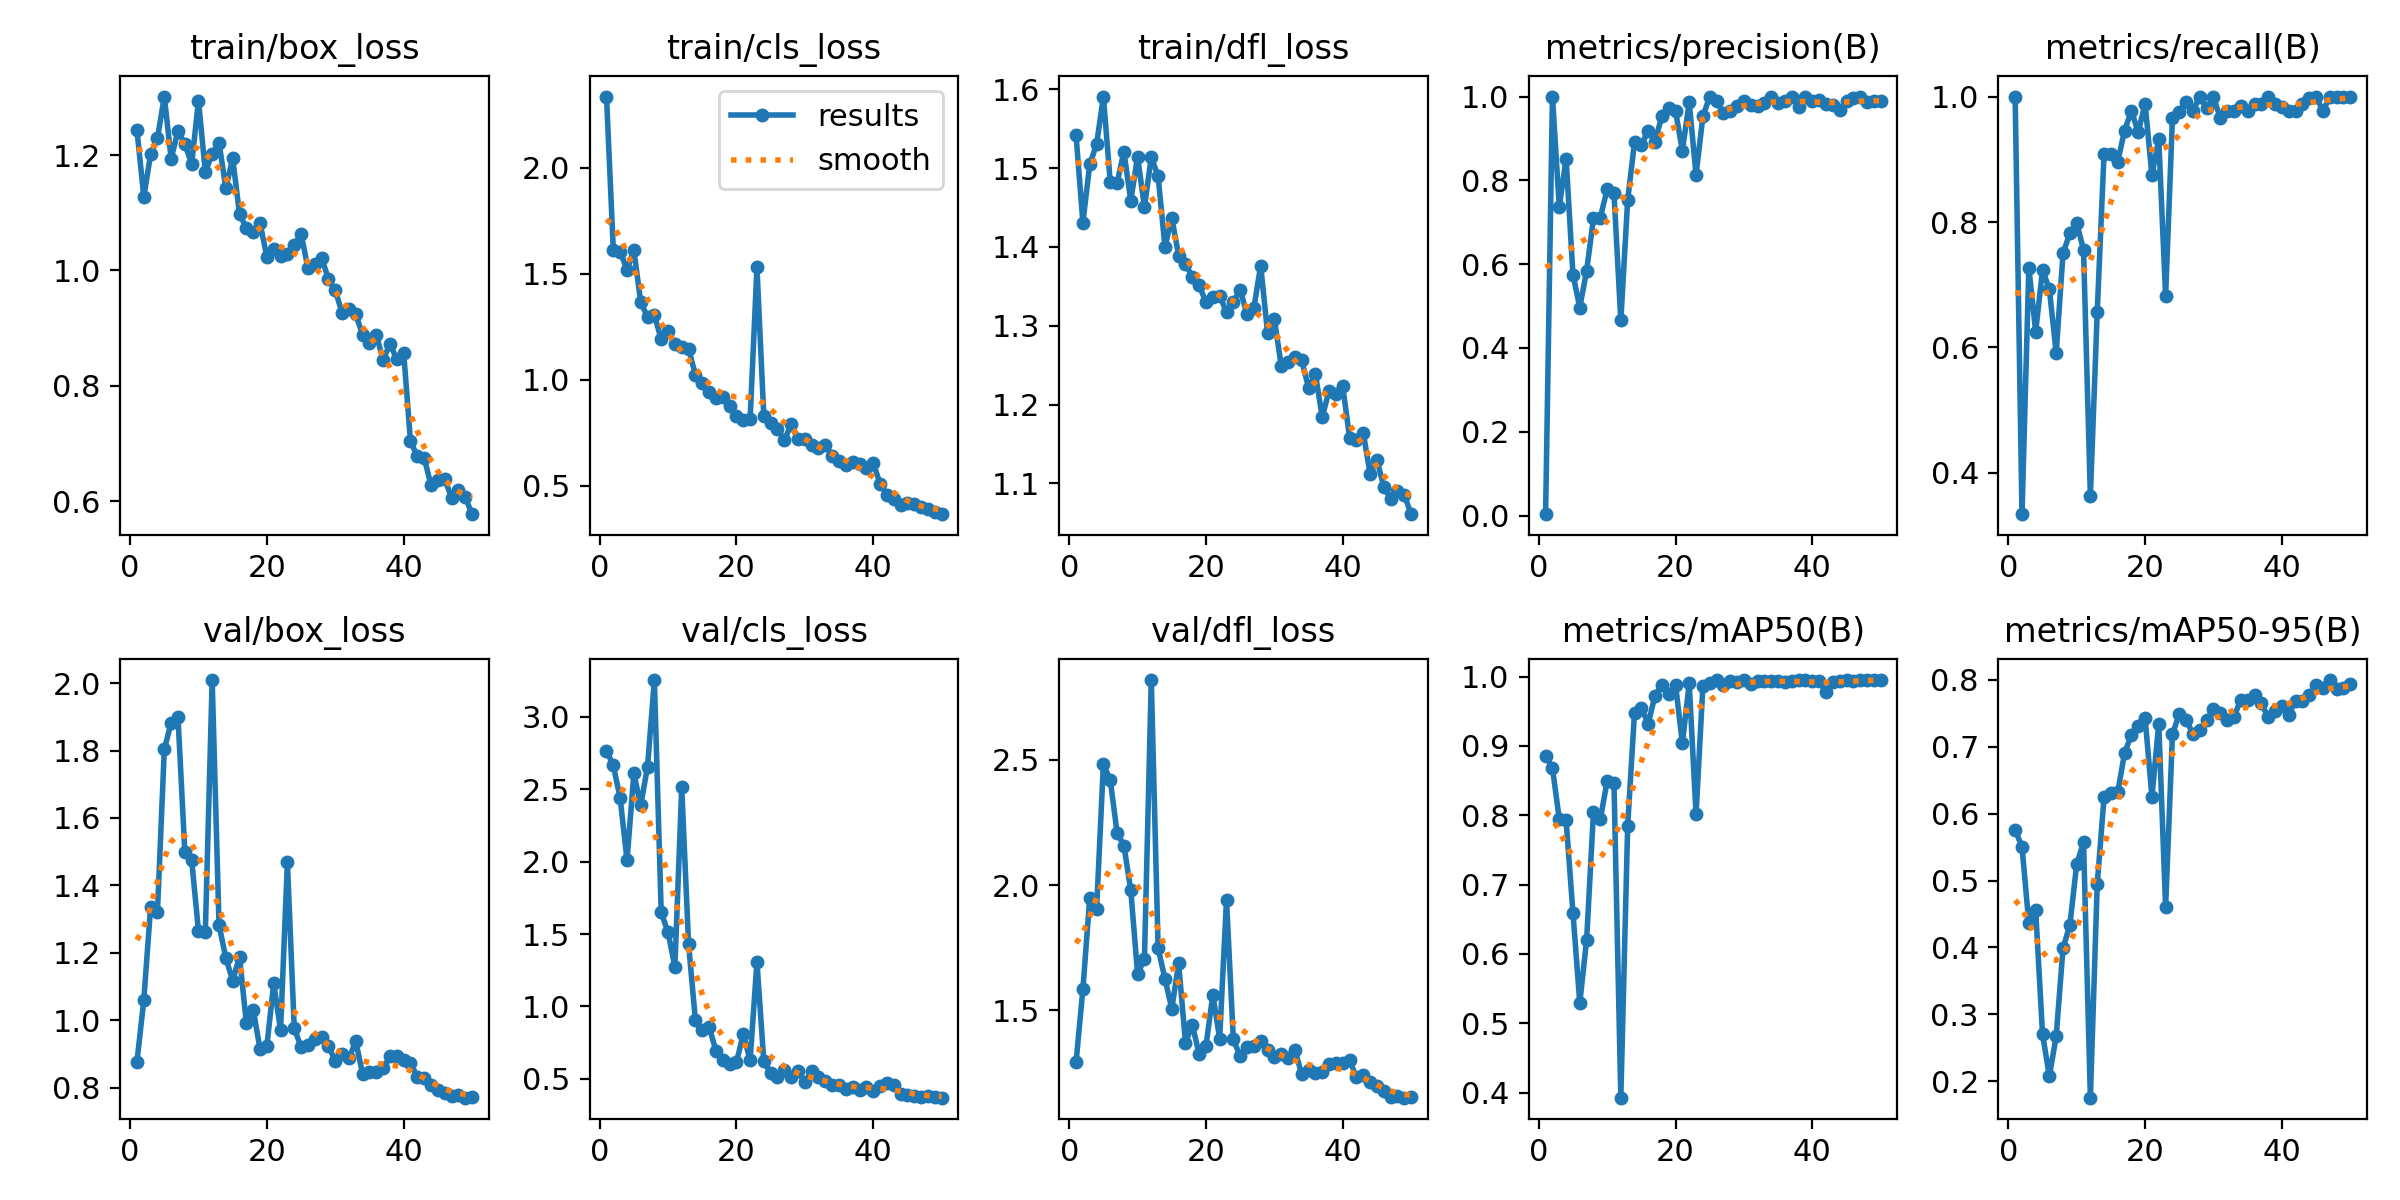

Source data for this figure (header and first rows):
epoch, time, train/box_loss, train/cls_loss, train/dfl_loss, metrics/precision(B), metrics/recall(B), metrics/mAP50(B), metrics/mAP50-95(B), val/box_loss, val/cls_loss, val/dfl_loss, lr/pg0, lr/pg1, lr/pg2
1, 2.655, 1.244, 2.337, 1.542, 0.00333, 1, 0.8862, 0.5758, 0.8763, 2.766, 1.293, 0.00038, 0.00038, 0.00038
2, 3.733, 1.128, 1.61, 1.431, 1, 0.3343, 0.8684, 0.5507, 1.059, 2.665, 1.585, 0.0007646, 0.0007646, 0.0007646
3, 4.788, 1.201, 1.603, 1.505, 0.7365, 0.7273, 0.7944, 0.4365, 1.337, 2.438, 1.947, 0.001133, 0.001133, 0.001133
4, 5.815, 1.229, 1.519, 1.53, 0.8518, 0.625, 0.7927, 0.4557, 1.322, 2.009, 1.903, 0.001486, 0.001486, 0.001486
5, 6.849, 1.302, 1.612, 1.591, 0.5753, 0.7235, 0.6594, 0.2708, 1.803, 2.609, 2.483, 0.001823, 0.001823, 0.001823
6, 7.86, 1.194, 1.366, 1.482, 0.4965, 0.6932, 0.5293, 0.2073, 1.883, 2.389, 2.419, 0.001802, 0.001802, 0.001802
7, 8.869, 1.242, 1.295, 1.481, 0.5845, 0.5914, 0.6206, 0.267, 1.9, 2.656, 2.209, 0.001762, 0.001762, 0.001762
8, 9.879, 1.219, 1.304, 1.521, 0.7091, 0.75, 0.8046, 0.3987, 1.5, 3.255, 2.158, 0.001723, 0.001723, 0.001723
9, 10.9, 1.185, 1.191, 1.459, 0.7109, 0.7823, 0.7943, 0.4335, 1.475, 1.649, 1.98, 0.001683, 0.001683, 0.001683
10, 11.91, 1.295, 1.228, 1.514, 0.7785, 0.7987, 0.8492, 0.5244, 1.264, 1.511, 1.645, 0.001644, 0.001644, 0.001644
11, 12.91, 1.171, 1.167, 1.451, 0.7687, 0.7553, 0.8461, 0.5572, 1.263, 1.273, 1.704, 0.001604, 0.001604, 0.001604
12, 13.9, 1.202, 1.155, 1.514, 0.4661, 0.3636, 0.3928, 0.1752, 2.009, 2.513, 2.818, 0.001564, 0.001564, 0.001564
13, 14.91, 1.222, 1.145, 1.49, 0.7524, 0.6562, 0.7846, 0.4946, 1.283, 1.43, 1.748, 0.001525, 0.001525, 0.001525
14, 15.91, 1.143, 1.024, 1.4, 0.8909, 0.9091, 0.9482, 0.6243, 1.184, 0.9044, 1.626, 0.001485, 0.001485, 0.001485
15, 16.92, 1.195, 0.9859, 1.437, 0.8835, 0.9091, 0.9544, 0.6302, 1.118, 0.8334, 1.507, 0.001446, 0.001446, 0.001446
16, 17.91, 1.097, 0.9405, 1.389, 0.9185, 0.8964, 0.9321, 0.6318, 1.188, 0.8574, 1.688, 0.001406, 0.001406, 0.001406
17, 18.91, 1.074, 0.9143, 1.379, 0.8927, 0.9457, 0.9726, 0.6909, 0.9912, 0.695, 1.371, 0.001366, 0.001366, 0.001366
18, 19.9, 1.067, 0.9162, 1.362, 0.9532, 0.9773, 0.9881, 0.7176, 1.032, 0.6322, 1.443, 0.001327, 0.001327, 0.001327
19, 20.9, 1.082, 0.874, 1.351, 0.9734, 0.9432, 0.9744, 0.7305, 0.9145, 0.6016, 1.326, 0.001287, 0.001287, 0.001287
20, 21.9, 1.023, 0.8296, 1.33, 0.9651, 0.9886, 0.9884, 0.7435, 0.9243, 0.6125, 1.359, 0.001248, 0.001248, 0.001248
21, 22.91, 1.036, 0.8074, 1.336, 0.871, 0.875, 0.9039, 0.6253, 1.11, 0.8099, 1.562, 0.001208, 0.001208, 0.001208
22, 23.93, 1.025, 0.8135, 1.338, 0.9862, 0.9318, 0.9901, 0.7343, 0.9702, 0.6272, 1.387, 0.001168, 0.001168, 0.001168
23, 24.93, 1.028, 1.53, 1.317, 0.8132, 0.6818, 0.8014, 0.4601, 1.469, 1.307, 1.94, 0.001129, 0.001129, 0.001129
24, 25.95, 1.044, 0.829, 1.33, 0.9527, 0.9659, 0.9865, 0.7185, 0.9765, 0.6214, 1.384, 0.001089, 0.001089, 0.001089
25, 26.97, 1.063, 0.7969, 1.346, 1, 0.9754, 0.9914, 0.7494, 0.9201, 0.5386, 1.317, 0.00105, 0.00105, 0.00105
26, 27.99, 1.004, 0.7664, 1.315, 0.9887, 0.9913, 0.9949, 0.7401, 0.9268, 0.5095, 1.354, 0.00101, 0.00101, 0.00101
27, 29.01, 1.01, 0.7132, 1.323, 0.9599, 0.9773, 0.9881, 0.7196, 0.9452, 0.5608, 1.356, 0.0009704, 0.0009704, 0.0009704
28, 30.03, 1.022, 0.7887, 1.376, 0.9649, 1, 0.9932, 0.7255, 0.949, 0.511, 1.377, 0.0009308, 0.0009308, 0.0009308
29, 31.05, 0.9856, 0.7183, 1.291, 0.9774, 0.9811, 0.9922, 0.74, 0.9231, 0.5508, 1.342, 0.0008912, 0.0008912, 0.0008912
30, 32.09, 0.9654, 0.7204, 1.308, 0.9888, 0.9988, 0.9948, 0.7564, 0.8793, 0.4743, 1.314, 0.0008516, 0.0008516, 0.0008516
31, 33.14, 0.9262, 0.6938, 1.249, 0.9794, 0.9659, 0.9896, 0.7511, 0.8991, 0.5534, 1.326, 0.000812, 0.000812, 0.000812
32, 34.16, 0.9327, 0.6797, 1.254, 0.9773, 0.9768, 0.993, 0.7399, 0.8864, 0.5138, 1.311, 0.0007724, 0.0007724, 0.0007724
33, 35.16, 0.9236, 0.6899, 1.261, 0.985, 0.9773, 0.9936, 0.7451, 0.9379, 0.481, 1.343, 0.0007328, 0.0007328, 0.0007328
34, 36.16, 0.8883, 0.6418, 1.256, 1, 0.9856, 0.9939, 0.7704, 0.8398, 0.4569, 1.244, 0.0006932, 0.0006932, 0.0006932
35, 37.18, 0.8741, 0.6146, 1.221, 0.9843, 0.9773, 0.9939, 0.7707, 0.8472, 0.4556, 1.264, 0.0006536, 0.0006536, 0.0006536
36, 38.19, 0.8877, 0.5978, 1.239, 0.9882, 0.9886, 0.9918, 0.7777, 0.8474, 0.4303, 1.251, 0.000614, 0.000614, 0.000614
37, 39.21, 0.8453, 0.6124, 1.184, 0.9982, 0.9886, 0.9938, 0.765, 0.8575, 0.4414, 1.253, 0.0005744, 0.0005744, 0.0005744
38, 40.22, 0.8723, 0.6032, 1.218, 0.976, 1, 0.9947, 0.744, 0.8924, 0.4215, 1.285, 0.0005348, 0.0005348, 0.0005348
39, 41.22, 0.846, 0.5821, 1.214, 0.998, 0.9886, 0.9948, 0.7534, 0.8953, 0.441, 1.29, 0.0004952, 0.0004952, 0.0004952
40, 42.21, 0.8572, 0.6064, 1.223, 0.9886, 0.9841, 0.9941, 0.7617, 0.881, 0.4183, 1.29, 0.0004556, 0.0004556, 0.0004556
41, 43.69, 0.7034, 0.5097, 1.158, 0.9909, 0.9773, 0.9939, 0.7482, 0.8737, 0.4493, 1.3, 0.000416, 0.000416, 0.000416
42, 44.7, 0.6777, 0.4566, 1.156, 0.9828, 0.9773, 0.9782, 0.769, 0.8317, 0.4717, 1.233, 0.0003764, 0.0003764, 0.0003764
43, 45.71, 0.6751, 0.4379, 1.164, 0.9795, 0.9886, 0.9915, 0.769, 0.8282, 0.456, 1.243, 0.0003368, 0.0003368, 0.0003368
44, 46.71, 0.6274, 0.4084, 1.112, 0.967, 0.9983, 0.9942, 0.7771, 0.8085, 0.3959, 1.215, 0.0002972, 0.0002972, 0.0002972
45, 47.73, 0.637, 0.4189, 1.13, 0.9888, 1, 0.9947, 0.7926, 0.7925, 0.3844, 1.196, 0.0002576, 0.0002576, 0.0002576
46, 48.75, 0.6387, 0.4125, 1.096, 0.9973, 0.9773, 0.9937, 0.7881, 0.7849, 0.3817, 1.178, 0.000218, 0.000218, 0.000218
47, 49.75, 0.606, 0.3965, 1.081, 1, 0.9986, 0.995, 0.7999, 0.7742, 0.376, 1.154, 0.0001784, 0.0001784, 0.0001784
48, 50.77, 0.6195, 0.3916, 1.09, 0.9879, 1, 0.9949, 0.787, 0.7795, 0.3814, 1.157, 0.0001388, 0.0001388, 0.0001388
49, 51.76, 0.6069, 0.3756, 1.085, 0.9888, 0.9998, 0.9949, 0.7873, 0.7701, 0.3751, 1.152, 9.92e-05, 9.92e-05, 9.92e-05
50, 52.77, 0.5773, 0.3649, 1.061, 0.9886, 1, 0.9949, 0.794, 0.7729, 0.3692, 1.152, 5.96e-05, 5.96e-05, 5.96e-05
